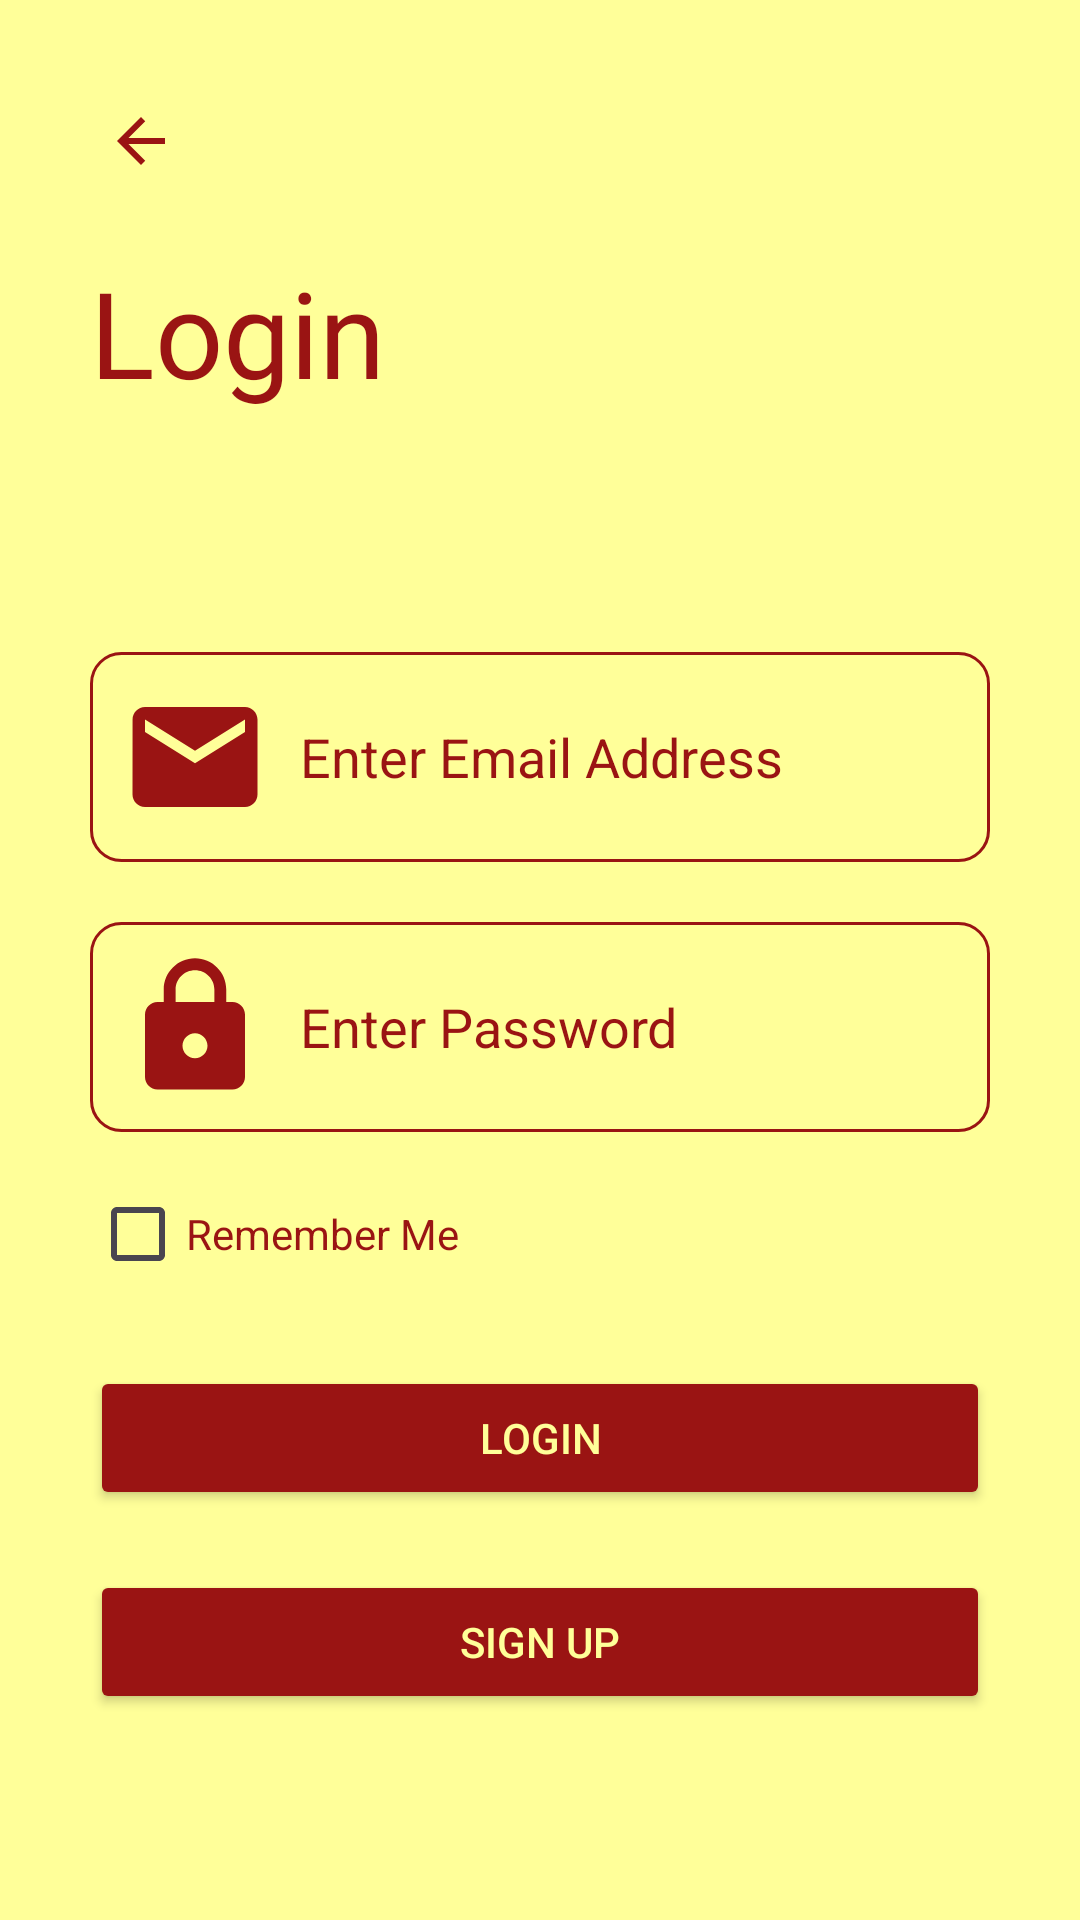

Reconstruct the res/layout file that produces this screen, plus the resources it refers to.
<!-- AndroidManifest.xml: application theme Theme.Foodie -->
<!-- res/layout/activity_login.xml -->
<?xml version="1.0" encoding="utf-8"?>
<ScrollView xmlns:android="http://schemas.android.com/apk/res/android"
    xmlns:app="http://schemas.android.com/apk/res-auto"
    xmlns:tools="http://schemas.android.com/tools"
    android:layout_width="match_parent"
    android:layout_height="match_parent"
    android:padding="30dp"
    android:background="@color/yellow"
    tools:context=".Login">

    <LinearLayout
        android:layout_width="match_parent"
        android:layout_height="wrap_content"
        android:orientation="vertical">

        <ImageView
            android:id="@+id/back"
            android:layout_width="wrap_content"
            android:layout_height="wrap_content"
            android:padding="5dp"
            android:src="@drawable/baseline_arrow_back_24" />
        <TextView
            android:layout_width="wrap_content"
            android:layout_height="wrap_content"
            android:text="Login"
            android:textColor="@color/brown"
            android:textSize="40sp"
            android:fontFamily="@font/rammetto_one"
            android:layout_marginTop="20dp"/>

        <LinearLayout
            android:layout_width="match_parent"
            android:layout_height="wrap_content"
            android:layout_marginTop="80dp"
            android:orientation="vertical">

            <EditText
                android:id="@+id/editTextTextEmailAddress"
                android:layout_width="match_parent"
                android:layout_height="wrap_content"
                android:layout_marginBottom="20dp"
                android:layout_weight="1"
                android:background="@drawable/edit_text"
                android:drawableLeft="@drawable/baseline_email_24"
                android:drawablePadding="10dp"
                android:ems="10"
                android:hint="Enter Email Address"
                android:inputType="textEmailAddress"
                android:padding="10dp"
                android:textColorHint="@color/brown" />

            <EditText
                android:id="@+id/editTextTextPassword"
                android:layout_width="match_parent"
                android:layout_height="wrap_content"
                android:layout_marginBottom="10dp"
                android:layout_weight="1"
                android:background="@drawable/edit_text"
                android:drawableLeft="@drawable/baseline_lock_24"
                android:drawablePadding="10dp"
                android:ems="10"
                android:hint="Enter Password"
                android:inputType="textPassword"
                android:padding="10dp"
                android:textColorHint="@color/brown" />

            <CheckBox
                style="@style/Widget.AppCompat.CompoundButton.CheckBox"
                android:layout_width="wrap_content"
                android:layout_height="wrap_content"
                android:buttonTint="@color/brown"
                android:text="Remember Me"
                android:id="@+id/rem"
                android:textColor="@color/brown" />

            <Button
                android:id="@+id/log"
                android:layout_width="match_parent"
                android:layout_height="wrap_content"
                android:layout_marginTop="20dp"
                android:backgroundTint="@color/brown"
                android:text="Login"
                android:textColor="@color/yellow" />

            <Button
                android:id="@+id/su"
                android:layout_width="match_parent"
                android:layout_height="wrap_content"
                android:layout_marginTop="20dp"
                android:backgroundTint="@color/brown"
                android:text="Sign Up"
                android:textColor="@color/yellow" />

        </LinearLayout>



        </LinearLayout>



</ScrollView>
<!-- resources referenced by this layout -->
<resources>
  <color name="brown">#9a1413</color>
  <color name="yellow">#FFFF99</color>
  <!-- drawable baseline_arrow_back_24 (drawable) -->
  <vector android:autoMirrored="true" android:height="24dp"
      android:tint="#9A1413" android:viewportHeight="24"
      android:viewportWidth="24" android:width="24dp" xmlns:android="http://schemas.android.com/apk/res/android">
      <path android:fillColor="@android:color/white" android:pathData="M20,11H7.83l5.59,-5.59L12,4l-8,8 8,8 1.41,-1.41L7.83,13H20v-2z"/>
  </vector>
  <!-- drawable baseline_email_24 (drawable) -->
  <vector android:height="50dp" android:tint="#9A1413"
      android:viewportHeight="24" android:viewportWidth="24"
      android:width="50dp" xmlns:android="http://schemas.android.com/apk/res/android">
      <path android:fillColor="@android:color/white" android:pathData="M20,4L4,4c-1.1,0 -1.99,0.9 -1.99,2L2,18c0,1.1 0.9,2 2,2h16c1.1,0 2,-0.9 2,-2L22,6c0,-1.1 -0.9,-2 -2,-2zM20,8l-8,5 -8,-5L4,6l8,5 8,-5v2z"/>
  </vector>
  <!-- drawable baseline_lock_24 (drawable) -->
  <vector android:height="50dp" android:tint="#9A1413"
      android:viewportHeight="24" android:viewportWidth="24"
      android:width="50dp" xmlns:android="http://schemas.android.com/apk/res/android">
      <path android:fillColor="@android:color/white" android:pathData="M18,8h-1L17,6c0,-2.76 -2.24,-5 -5,-5S7,3.24 7,6v2L6,8c-1.1,0 -2,0.9 -2,2v10c0,1.1 0.9,2 2,2h12c1.1,0 2,-0.9 2,-2L20,10c0,-1.1 -0.9,-2 -2,-2zM12,17c-1.1,0 -2,-0.9 -2,-2s0.9,-2 2,-2 2,0.9 2,2 -0.9,2 -2,2zM15.1,8L8.9,8L8.9,6c0,-1.71 1.39,-3.1 3.1,-3.1 1.71,0 3.1,1.39 3.1,3.1v2z"/>
  </vector>
  <!-- drawable edit_text (drawable) -->
  <?xml version="1.0" encoding="utf-8"?>
  <shape xmlns:android="http://schemas.android.com/apk/res/android"
      android:shape="rectangle">
  
          <stroke android:width="1dp" android:color="@color/brown"/>
          <corners android:radius="10dp"/>
  
  
  </shape>
  <style name="Theme.Foodie" parent="Base.Theme.Foodie" />
  <style name="Base.Theme.Foodie" parent="Theme.Material3.DayNight.NoActionBar">
          
          
          <item name="colorPrimary">#FFFF99</item>
      </style>
</resources>
